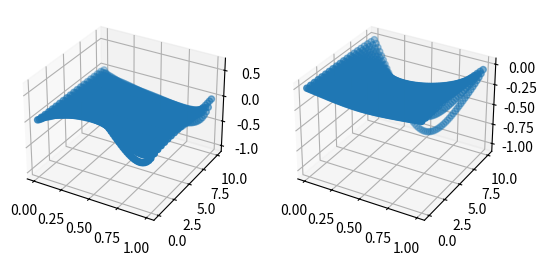

Here is the Python script that generated this plot:
###########################################################################################################
#
# Methodes numeriques pour les problemes de grande dimension
# 
# Projet 
# 
# [redacted]
# 
###########################################################################################################

import math
import numpy as np 
import matplotlib.pyplot as plt 
from mpl_toolkits.mplot3d import Axes3D

###########################################################################################################
# Donnees
###########################################################################################################

nu = 0.1

# Duree totale de la simulation
T = 10.

# H := x -> alpha * x
alpha = 1.

###########################################################################################################
# Donnees
###########################################################################################################

def m_0(x):
	if x < 0 or x > 1:
		return 0
	return np.sin(2 * np.pi * x)
m_0 = np.vectorize(m_0)

def u_T(x):
	if x < 0 or x > 1:
		return 0
	return - np.sin(np.pi*x)
u_T = np.vectorize(u_T)

def F(x):
	return 3*np.sin(x);
F = np.vectorize(F)

###########################################################################################################
# Calcul de m(x,t) 
###########################################################################################################

def M_0(N):
	x = np.linspace(0,1,N+1)
	centres = [ (x[i] + x[i+1])/2 for i in range(len(x)-1) ]
	return m_0(centres)

def mat_derivee_seconde(N):
	retour = np.diag(-2 * np.ones(N))
	retour += np.diag(np.ones(N-1),k=1)
	retour += np.diag(np.ones(N-1),k=-1)
	return retour

def mat_derivee_amont(N):
	retour = np.diag(-1 * np.ones(N))
	retour += np.diag(np.ones(N-1),k=1)
	return retour

def mat_derivee_aval(N):
	retour = np.diag(np.ones(N))
	retour += np.diag(-1 * np.ones(N-1),k=-1)
	return retour

def M_suivant(N,P,A,M_actuel):
	delta_t = T / (P - 1)
	I = np.identity(N)
	mat = ( (1. / delta_t) * I ) - A
	multiplication = (1. / delta_t) * np.linalg.inv(mat)
	return np.dot(multiplication,np.transpose(M_actuel))

def A_mat(N,mode):
	delta_x = 1. / N
	if mode == "amont":
		return (nu / 2. / delta_x / delta_x) * mat_derivee_seconde(N) + (alpha / delta_x) * mat_derivee_amont(N)
	else:
		return (nu / 2. / delta_x / delta_x) * mat_derivee_seconde(N) + (alpha / delta_x) * mat_derivee_aval(N)

def M(N,P,mode):
	A = A_mat(N,mode)
	retour = []
	retour.append(M_0(N))
	for i in range(P-1):
		suivant = M_suivant(N,P,A,retour[-1])
		retour.append(suivant)

	return retour

def affiche_M(N,P,mode):
	donnees = M(N,P,mode)
	X = np.linspace(0,1,N+1)
	X = [ (X[i] + X[i+1])/2 for i in range(len(X)-1) ]
	t = np.linspace(0,T,P)
	espace = []
	temps = []
	ordonnee = []
	for te in range(len(t)):
		ligne = donnees[te]
		for x in range(len(X)):
			espace.append(X[x])
			temps.append(t[te])
			ordonnee.append(ligne[x])
	fig = plt.figure()
	ax = fig.add_subplot(111, projection='3d')
	ax.scatter(np.array(espace), np.array(temps), np.array(ordonnee))
	plt.show()

###########################################################################################################
# Calcul de u(x,t) 
###########################################################################################################

def U_T(N):
	x = np.linspace(0,1,N+1)
	centres = [ (x[i] + x[i+1])/2 for i in range(len(x)-1) ]
	return u_T(centres)

def B_mat(N,mode):
	delta_x = 1. / N
	if mode == "amont":
		return (-nu / 2. / delta_x / delta_x) * mat_derivee_seconde(N) + (alpha / delta_x) * mat_derivee_amont(N)
	else:
		return (-nu / 2. / delta_x / delta_x) * mat_derivee_seconde(N) + (alpha / delta_x) * mat_derivee_aval(N)

def U_suivant(N,P,B,U_actuel,Fm):
	delta_t = T / (P - 1)
	I = np.identity(N)
	mat = ( (1. / delta_t) * I ) + B
	right = Fm + ((1. / delta_t) * U_actuel)
	return np.dot(np.linalg.inv(mat),np.transpose(right))

def U(N,P,mode,M):
	M_valeurs = np.copy(M)
	M_valeurs = np.flipud(M_valeurs)
	F_m = F( np.array(M_valeurs) )
	B = B_mat(N,mode)
	retour = []
	retour.append(U_T(N))
	for i in range(P-1):
		suivant = U_suivant(N,P,B,retour[-1],F_m[i+1])
		retour.append(suivant)
	retour = np.flipud(retour)
	return retour

def affiche_M_U(N,P,mode):
	M_valeurs = M(N,P,mode)
	U_valeurs = U(N,P,mode,M_valeurs)
	X = np.linspace(0,1,N+1)
	X = [ (X[i] + X[i+1])/2 for i in range(len(X)-1) ]
	t = np.linspace(0,T,P)
	espace = []
	temps = []
	ordonnee1 = []
	ordonnee2 = []
	for te in range(len(t)):
		ligne_M = M_valeurs[te]
		ligne_U = U_valeurs[te]
		for x in range(len(X)):
			espace.append(X[x])
			temps.append(t[te])
			ordonnee1.append(ligne_M[x])
			ordonnee2.append(ligne_U[x])
	fig = plt.figure()
	ax1 = fig.add_subplot(121, projection='3d')
	ax1.scatter(np.array(espace), np.array(temps), np.array(ordonnee1))
	ax2 = fig.add_subplot(122, projection='3d')
	ax2.scatter(np.array(espace), np.array(temps), np.array(ordonnee2))
	plt.show()

###########################################################################################################
# POD sur M
###########################################################################################################

def M_barre(M,r):
	M_valeurs = np.copy(M)
	M_valeurs = np.transpose(M_valeurs)
	gauche,val_p,droite = np.linalg.svd(M_valeurs)
	return gauche[:,:r]

def A_tilde(A,M_bar):
	return np.dot( np.transpose(M_bar), np.dot(A,M_bar) )

def C_suivant(r,P,A,C_actuel):
	delta_t = T / (P - 1)
	I = np.identity(r)
	mat = ( (1. / delta_t) * I ) - A
	multiplication = (1. / delta_t) * np.linalg.inv(mat)
	return np.dot(multiplication,np.transpose(C_actuel))

def M_reduit(M,r,mode):
	P,N = np.array(M).shape
	M_base = M_barre(M,r)

	A = A_mat(N,mode)
	A_tild = A_tilde(A,M_base)

	C = []
	C.append( np.dot( np.transpose(M_base), np.transpose(M[0]) ) )
	for i in range(P-1):
		suivant = C_suivant(r,P,A_tild,C[-1])
		C.append(suivant)

	retour = []
	for i in range(P):
		retour.append( np.dot(M_base, np.transpose(C[i]) ) )

	return retour

def affiche_M_Mtilde(N,P,r,mode):
	M_valeurs = M(N,P,mode)
	Mtilde_valeurs = M_reduit(M_valeurs, r, mode)
	X = np.linspace(0,1,N+1)
	X = [ (X[i] + X[i+1])/2 for i in range(len(X)-1) ]
	t = np.linspace(0,T,P)
	espace = []
	temps = []
	ordonnee1 = []
	ordonnee2 = []
	for te in range(len(t)):
		ligne_M = M_valeurs[te]
		ligne_Mtilde = Mtilde_valeurs[te]
		for x in range(len(X)):
			espace.append(X[x])
			temps.append(t[te])
			ordonnee1.append(ligne_M[x])
			ordonnee2.append(ligne_Mtilde[x])
	fig = plt.figure()
	ax1 = fig.add_subplot(121, projection='3d')
	ax1.scatter(np.array(espace), np.array(temps), np.array(ordonnee1))
	ax2 = fig.add_subplot(122, projection='3d')
	ax2.scatter(np.array(espace), np.array(temps), np.array(ordonnee2))
	plt.show()

def erreur_M(r,M,mode):
	Mtilde = M_reduit(M,r,mode)
	return np.linalg.norm(np.array(M) - np.array(Mtilde))**2

def trace_erreur_M(r_min,r_max,N,P,mode):
	r = np.arange(r_min,r_max+1)
	M_val = M(N,P,mode)
	erreurs = [erreur_M(i,M_val,mode) for i in r]
	plt.plot(r,erreurs)
	plt.show()

###########################################################################################################
# POD sur U
###########################################################################################################

def U_barre(U,r):
	U_valeurs = np.copy(U)
	U_valeurs = np.transpose(U_valeurs)
	gauche,val_p,droite = np.linalg.svd(U_valeurs)
	return gauche[:,:r]

def B_tilde(B,U_bar):
	return np.dot( np.transpose(U_bar), np.dot(B,U_bar) )

def M_tilde(M,U_bar):
	retour = np.dot( np.transpose(U_bar), np.transpose(M))
	retour = np.transpose(retour)
	retour = np.flipud(retour)
	return retour

def D_suivant(r,P,Bt,D_actuel,Fm):
	delta_t = T / (P - 1)
	I = np.identity(r)
	mat = ( (1. / delta_t) * I ) + Bt
	right = Fm + ((1. / delta_t) * D_actuel)
	return np.dot(np.linalg.inv(mat),np.transpose(right))

def U_reduit(U,r,mode,M):
	P,N = np.array(U).shape
	U_base = U_barre(U,r)

	B = B_mat(N,mode)
	B_tild = B_tilde(B,U_base)

	Fm_tild = M_tilde( F( np.array(M) ),U_base)

	D = []
	D.append( np.dot( np.transpose(U_base), np.transpose(U_T(N)) ) )
	for i in range(P-1):
		suivant = D_suivant(r,P,B_tild,D[-1],Fm_tild[i+1])
		D.append(suivant)

	retour = []
	for i in range(P):
		retour.append( np.dot(U_base, np.transpose(D[i]) ) )

	retour = np.flipud(retour)

	return retour

def affiche_U_Utilde(N,P,r,mode,M):
	U_valeurs = U(N,P,mode,M)
	Utilde_valeurs = U_reduit(U_valeurs, r, mode, M)
	X = np.linspace(0,1,N+1)
	X = [ (X[i] + X[i+1])/2 for i in range(len(X)-1) ]
	t = np.linspace(0,T,P)
	espace = []
	temps = []
	ordonnee1 = []
	ordonnee2 = []
	for te in range(len(t)):
		ligne_U = U_valeurs[te]
		ligne_Utilde = Utilde_valeurs[te]
		for x in range(len(X)):
			espace.append(X[x])
			temps.append(t[te])
			ordonnee1.append(ligne_U[x])
			ordonnee2.append(ligne_Utilde[x])
	fig = plt.figure()
	ax1 = fig.add_subplot(121, projection='3d')
	ax1.scatter(np.array(espace), np.array(temps), np.array(ordonnee1))
	ax2 = fig.add_subplot(122, projection='3d')
	ax2.scatter(np.array(espace), np.array(temps), np.array(ordonnee2))
	plt.show()

def erreur_U(r,U,mode,M):
	Utilde = U_reduit(U,r,mode,M)
	return np.linalg.norm(np.array(U) - np.array(Utilde))**2

def trace_erreur_U(r_min,r_max,N,P,mode,M):
	r = np.arange(r_min,r_max+1)
	U_val = U(N,P,mode,M)
	erreurs = [erreur_U(i,U_val,mode,M) for i in r]
	plt.plot(r,erreurs)
	plt.show()

###########################################################################################################
# Tests
###########################################################################################################

N = 60
P = 20
r = 1
mode = "aval"

#affiche_M_U(N,P,mode)

#affiche_M_Mtilde(N,P,r,mode)

#trace_erreur_M(1,10,N,P,mode)

M_fin = M(N,P,mode)
M_red = M_reduit(M_fin,r,mode)
affiche_U_Utilde(N,P,r,mode,M_red)
#trace_erreur_U(1,10,N,P,mode,M_red)

